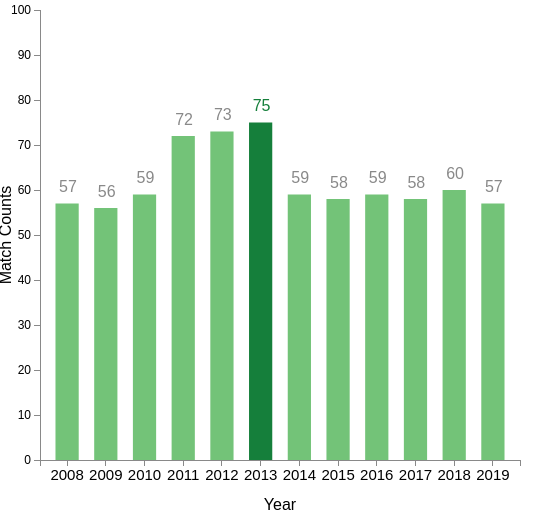
D3 v5 page, settled after 360 driven frames (6 s of simulated time); the page loaded 1 data file(s).



    // var margin = {top: 40, right: 30, bottom: 30, left: 50},
    //     width = 460 - margin.left - margin.right,
    //     height = 320 - margin.top - margin.bottom;

    var margin = { top: 10, right: 30, bottom: 90, left: 40 },
      width = 550 - margin.left - margin.right,
      height = 550 - margin.top - margin.bottom;

    var greyColor = "#898989";
    var barColor = d3.interpolateGreens(0.5);
    var highlightColor = d3.interpolateGreens(0.8);

    var formatPercent = d3.format(".0%");

    var svg = d3.select("body").append("svg")
      .attr("width", width + margin.left + margin.right)
      .attr("height", height + margin.top + margin.bottom)
      .append("g")
      .attr("transform", "translate(" + margin.left + "," + margin.top + ")");

    var tooltip = d3.select("body").append("div").attr("class", "toolTip");

    d3.csv("datasets/totalmatches.csv", function (data) {

      var x = d3.scaleBand()
        .range([0, width])
        .domain(data.map(function (d) { return d.year; }))
        .padding(0.4);

      var y = d3.scaleLinear()
        .range([height, 0])
        .domain([0, 100]);

      var color = d3.scaleOrdinal()
        .range(["#ca0020"]);

      svg.append("g")
        .attr("class", "x axis")
        .attr("transform", "translate(0," + height + ")")
        .call(d3.axisBottom(x));
      svg.append("g")
        .attr("class", "y axis")
        .call(d3.axisLeft(y));

      svg.selectAll(".bar")
        .data(data)
        .enter().append("rect")
        .attr("class", "bar")
        .style("display", d => { return d.count === null ? "none" : null; })
        .style("fill", d => {
          return d.count === d3.max(data, d => { return d.count; })
            ? highlightColor : barColor
        })
        .attr("x", d => { return x(d.year); })
        .attr("width", x.bandwidth())
        .attr("y", d => { return height; })
        .attr("height", 0)
        .transition()
        .duration(750)
        .delay(function (d, i) {
          return i * 150;
        })
        .attr("y", d => { return y(d.count); })
        .attr("height", d => {
          return height - y(d.count)
        });
      svg.selectAll(".bar")
        .data(data)
        .on("mousemove", function (d) {
          tooltip
            .style("left", d3.event.pageX - 50 + "px")
            .style("top", d3.event.pageY - 70 + "px")
            .style("display", "inline-block")
            .html("Winner: " + (d.Winner) + "<br>" + "# of Teams: " + (d.teams))
          barColor
          d3.select(this).style("fill", d3.rgb(color(d.Winner)).darker(2));
        })
        .on("mouseout", function (d) {
          tooltip.style("display", "none");
          barColor
          d3.select(this).style("fill", d => {
            return d.count === d3.max(data, d => { return d.count; })
              ? highlightColor : barColor
          });
        });

      svg.selectAll(".label")
        .data(data)
        .enter()
        .append("text")
        .attr("class", "label")
        .style("display", d => { return d.count === null ? "none" : null; })
        .attr("x", (d => { return x(d.year) + (x.bandwidth() / 2) - 8; }))
        .style("fill", d => {
          return d.count === d3.max(data, d => { return d.count; })
            ? highlightColor : greyColor
        })
        .attr("y", d => { return height; })
        .attr("height", 0)
        .transition()
        .duration(750)
        .delay((d, i) => { return i * 150; })
        .text(d => { return d.count; })
        .attr("y", d => { return y(d.count) + .1; })
        .attr("dy", "-.7em");

      // text label for the x axis
      svg.append("text")
        .attr("transform", "translate(" + (width / 2) + " ," +
          (height + margin.top + 40) + ")")
        .style("text-anchor", "middle")
        .text("Year");

      // text label for the y axis
      svg.append("text")
        .attr("transform", "rotate(-90)")
        .attr("y", -5 - margin.left)
        .attr("x", 0 - (height / 2))
        .attr("dy", "1em")
        .style("text-anchor", "middle")
        .text("Match Counts");
    });
  

### data: datasets/totalmatches.csv
year, count, teams, Winner, RunnerUp
2008, 57, 8, Rajasthan Royals, Chennai Super Kings
2009, 56, 8, Deccan Chargers, Royal Challengers Bangalore
2010, 59, 9, Chennai Super Kings, Mumbai Indians
2011, 72, 11, Chennai Super Kings, Royal Challengers Bangalore
2012, 73, 12, Kolkata Knight Riders, Chennai Super Kings
2013, 75, 12, Mumbai Indians, Chennai Super Kings
2014, 59, 8, Kolkata Knight Riders, Kings XI Punjab
2015, 58, 8, Mumbai Indians, Chennai Super Kings
2016, 59, 8, Sunrisers Hyderabad, Royal Challengers Bangalore
2017, 58, 8, Mumbai Indians, Rising Pune Supergiants
2018, 60, 8, Chennai Super Kings, Sunrisers Hyderabad
2019, 57, 8, Mumbai Indians, Chennai Super Kings